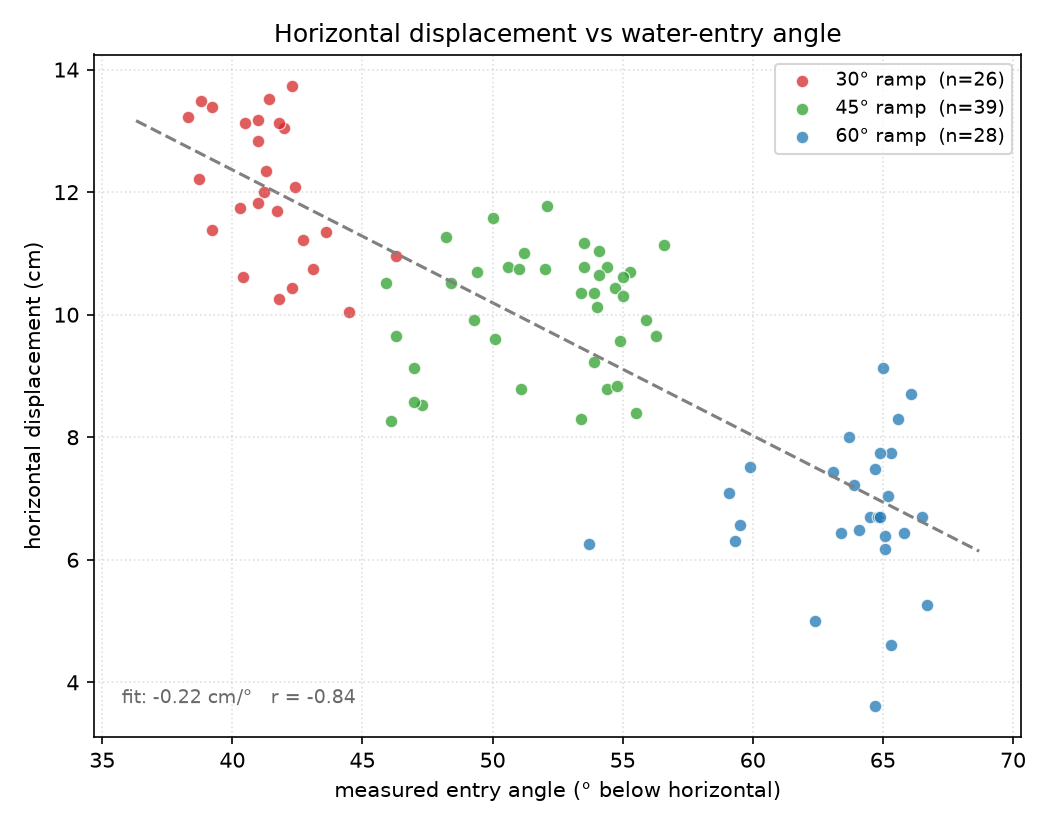

Values plotted in this chart, from the file beside it:
filename, ramp_deg, entry_angle_deg, displacement_cm
C0051.MP4, 30, 43.6, 11.35
C0052.MP4, 30, 43.1, 10.74
C0053.MP4, 30, 42.0, 13.04
C0054.MP4, 30, 41.4, 13.52
C0056.MP4, 30, 46.3, 10.96
C0057.MP4, 30, 42.4, 12.09
C0058.MP4, 30, 41.2, 12.0
C0059.MP4, 30, 42.3, 13.74
C0060.MP4, 30, 41.8, 10.26
C0061.MP4, 30, 44.5, 10.04
C0062.MP4, 30, 41.0, 12.83
C0063.MP4, 30, 41.7, 11.7
C0064.MP4, 30, 40.3, 11.74
C0065.MP4, 30, 41.3, 12.35
C0066.MP4, 30, 41.8, 13.13
C0067.MP4, 30, 38.8, 13.48
C0068.MP4, 30, 41.0, 13.17
C0069.MP4, 30, 38.3, 13.22
C0071.MP4, 30, 38.7, 12.22
C0072.MP4, 30, 41.0, 11.83
C0073.MP4, 30, 39.2, 13.39
C0074.MP4, 30, 42.7, 11.22
C0075.MP4, 30, 40.4, 10.61
C0076.MP4, 30, 39.2, 11.39
C0077.MP4, 30, 40.5, 13.13
C0078.MP4, 30, 42.3, 10.43
C0081.MP4, 45, 50.1, 9.61
C0082.MP4, 45, 47.3, 8.52
C0083.MP4, 45, 48.2, 11.26
C0084.MP4, 45, 49.3, 9.91
C0085.MP4, 45, 47.0, 9.13
C0086.MP4, 45, 48.4, 10.52
C0087.MP4, 45, 49.4, 10.7
C0088.MP4, 45, 46.3, 9.65
C0089.MP4, 45, 50.6, 10.78
C0090.MP4, 45, 45.9, 10.52
C0091.MP4, 45, 46.1, 8.26
C0112.MP4, 45, 53.4, 10.35
C0113.MP4, 45, 53.9, 9.22
C0114.MP4, 45, 54.9, 9.57
C0115.MP4, 45, 54.1, 11.04
C0116.MP4, 45, 55.9, 9.91
C0117.MP4, 45, 55.3, 10.7
C0118.MP4, 45, 55.5, 8.39
C0119.MP4, 45, 53.4, 8.3
C0120.MP4, 45, 51.1, 8.78
C0121.MP4, 45, 52.1, 11.78
C0122.MP4, 45, 56.6, 11.13
C0123.MP4, 45, 51.0, 10.74
C0124.MP4, 45, 56.3, 9.65
C0125.MP4, 45, 53.5, 10.78
C0126.MP4, 45, 50.0, 11.57
C0127.MP4, 45, 55.0, 10.61
C0129.MP4, 45, 47.0, 8.57
C0131.MP4, 45, 54.7, 10.43
C0132.MP4, 45, 54.4, 8.78
C0133.MP4, 45, 53.9, 10.35
C0134.MP4, 45, 52.0, 10.74
C0136.MP4, 45, 54.8, 8.83
C0137.MP4, 45, 54.4, 10.78
... 33 more rows
